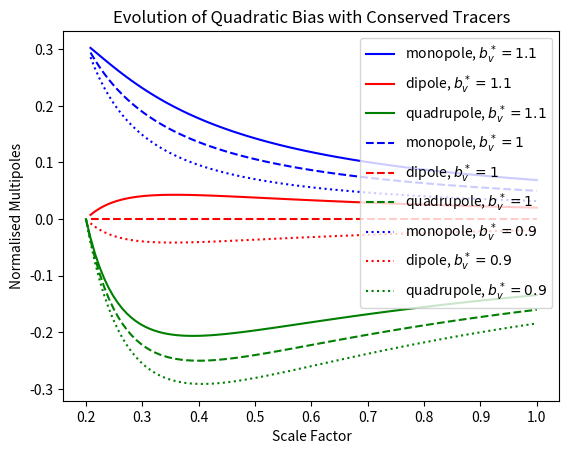

This figure's Python source:
# %%
import numpy as np
import matplotlib.pyplot as plt

# EdS universe, D=a
a = np.linspace(0.2, 1, 100)

# bias evolution
# --------------------------------------------------
# linear density bias as a function of time
def b_1(y):
    return 1 + (b_1_i - 1)*np.exp(-y) + 2*(b_v_i - 1)*np.exp(-y)*(1 - np.exp(-y/2))

# linear velocity bias as a function of time
def b_v(y):
    return 1 + (b_v_i - 1)*np.exp(-3*y/2)

# coefficients
def epsilon_delta(y):
    return (b_1(y) - 1)*np.exp(y)*(np.exp(y) - 1)

def epsilon_v(y):
    return (b_v(y) - 1)*np.exp(y)*(np.exp(y/2) - 1)

# (normalised) multipole moments of second order bias as a function of time
def chi_0(y):
    return (b_2_i/2 + 4/21*epsilon_delta(y) + 2/21*epsilon_v(y)*(3 + 14*np.exp(y/2) - 14*epsilon_v(y) + 21*epsilon_delta(y)/(np.exp(y) - 1)))/(17/21*np.exp(2*y))

def chi_1(y):
    return epsilon_v(y)*(-1 + 2*np.exp(y/2) + epsilon_delta(y)/(np.exp(y) - 1))/(1/2*np.exp(2*y))

def chi_2(y):
    return (-epsilon_delta(y) + epsilon_v(y)*(-12 + 14*np.exp(y/2) + 7*epsilon_v(y)))/(np.exp(2*y))


# plot of quadratic bias evolution
fig, ax = plt.subplots(1, 1)

# Initial conditions
initial_bias = [[2, 0.5, 1.1], [2, 0.5, 1], [2, 0.5, 0.9]]
styles = ["solid", "dashed", "dotted"]

for i in range(3):
    b_1_i = initial_bias[i][0]
    b_2_i = initial_bias[i][1]
    b_v_i = initial_bias[i][2]
    ax.plot(a, chi_0(np.log(a/a[0])), label=f"monopole, $b_v^*={b_v_i}$", c="blue", linestyle=styles[i])
    ax.plot(a, chi_1(np.log(a/a[0])), label=f"dipole, $b_v^*={b_v_i}$", c="red", linestyle=styles[i])
    ax.plot(a, chi_2(np.log(a/a[0])), label=f"quadrupole, $b_v^*={b_v_i}$", c="green", linestyle=styles[i])

ax.set_title("Evolution of Quadratic Bias with Conserved Tracers")
ax.set_ylabel("Normalised Multipoles")
ax.set_xlabel("Scale Factor")
ax.legend(loc="upper right")

# %%
